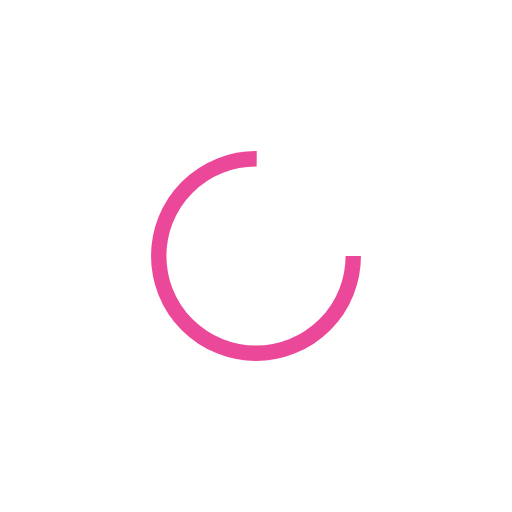
t = 0.00 s
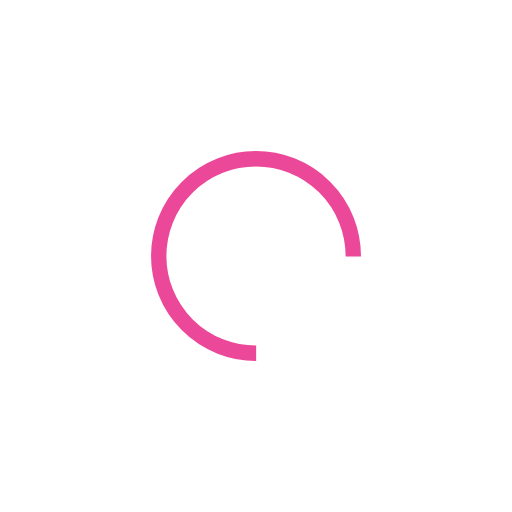
t = 0.22 s
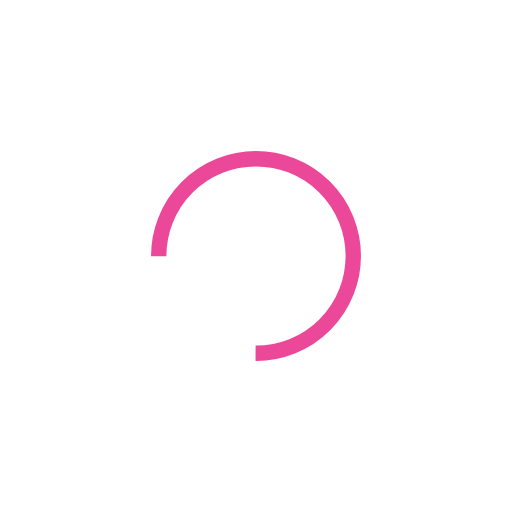
t = 0.45 s
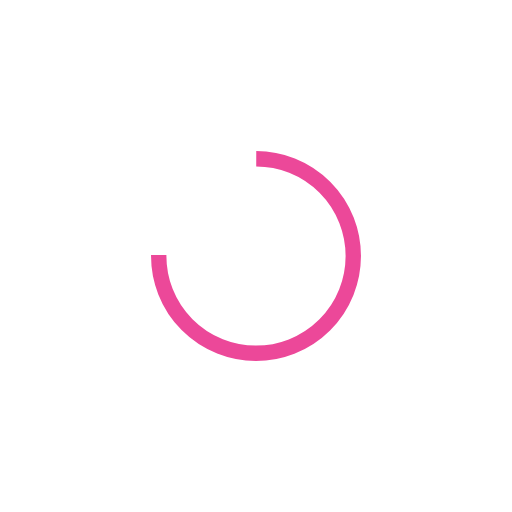
t = 0.67 s

The animated SVG that drew these frames (rendered in a browser with its animation timeline set to each time). Animation: 1 SMIL element (animateTransform=1); one cycle of 0.89 s, repeats indefinitely.

<?xml version="1.0" encoding="utf-8"?>
<svg xmlns="http://www.w3.org/2000/svg" xmlns:xlink="http://www.w3.org/1999/xlink" style="margin: auto; background: none; display: block; shape-rendering: auto;" width="161px" height="161px" viewBox="0 0 100 100" preserveAspectRatio="xMidYMid">
<circle cx="50" cy="50" fill="none" stroke="#ec4899" stroke-width="3" r="19" stroke-dasharray="89.5353906273091 31.845130209103033">
  <animateTransform attributeName="transform" type="rotate" repeatCount="indefinite" dur="0.8928571428571428s" values="0 50 50;360 50 50" keyTimes="0;1"></animateTransform>
</circle>
<!-- [ldio] generated by https://loading.io/ --></svg>